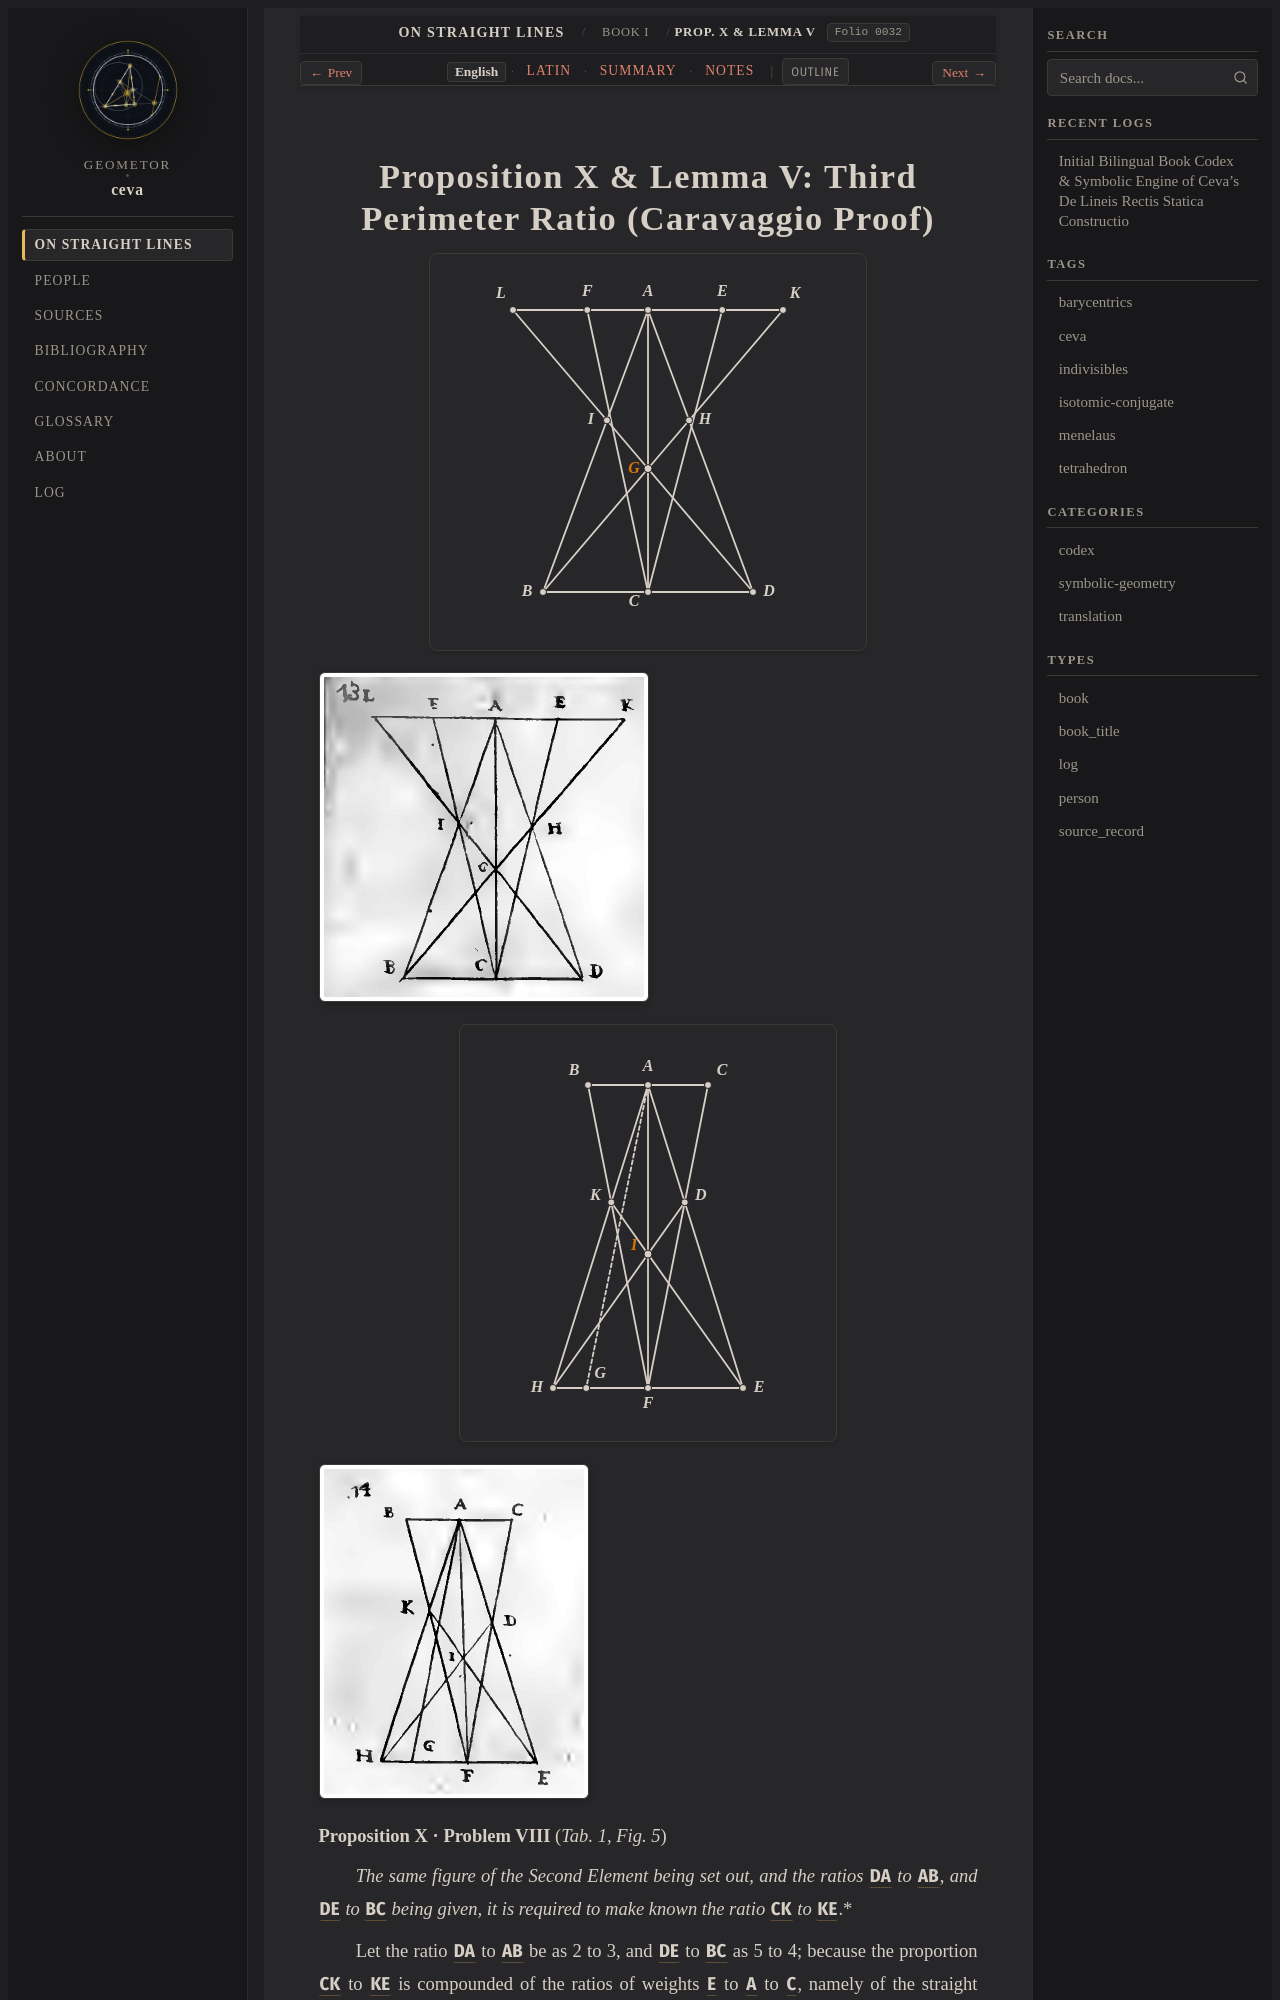

repository: geometor/ceva · page: de_lineis_rectis/liber_primus/prop_10/index.html · generator: sphinx

:layout: book
:order: 11
:canonical_id: liber_primus_prop_10
:breadcrumb_title: Prop. X & Lemma V
:folio: 0032
:tracks: English: index | Latin: la | Summary: summary | Notes: notes

.. _liber-primus-prop-10:
.. _liber-primus-prop-10-en:
